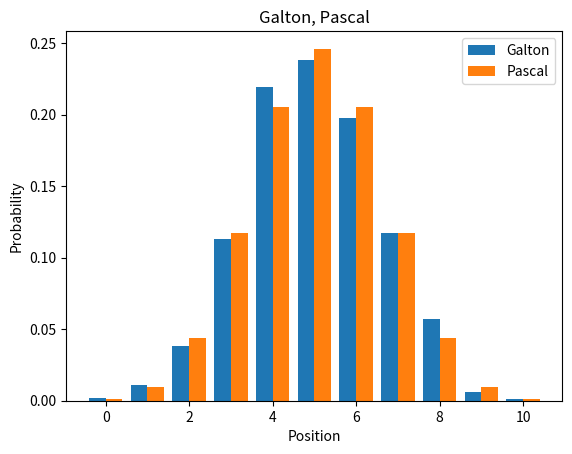

Generate this figure with matplotlib:
"""
    Exercise 5: Galton, Pascal, Gauss
"""

import numpy as np
import matplotlib.pyplot as plt

def galton(balls, layers=5):
    """
    Implementation of Galton board

    Arguments
    ---------
    balls: int, Number of balls (simulation runs)
    layers: int, Number of layers on the board

    Return
    ------
    numpy array, Array of positions after each run
    """
    positions = []
    for b in range(balls):
        path = np.random.choice([0, 1], layers)
        positions.append(np.sum(path))
    return np.array(positions)

def pascal(layers=5):
    """
    Implementation of Pascal triangle

    Arguments
    ---------
    layers: int, Number of layers in the triangle

    Return
    ------
    numpy array, Array containing the final layer
    """

    prev_layer = np.array([1])
    for l in range(1, layers + 1):
        layer = np.zeros(l+1)
        layer[:-1] += prev_layer
        layer[1:] += prev_layer
        prev_layer = layer
    return layer


if __name__ == '__main__':

    # Set layers for all simulations
    layers = 10
    x = np.array(range(layers + 1))

    # Simulate Galton board
    balls = 1000
    galton_result = galton(balls, layers)
    galton_y = np.array([np.sum(galton_result == i) for i in x]) / balls

    # Build Pascal triangle
    pascal_result = pascal(layers)
    pascal_y = pascal_result / (2**layers)

    # Plot results
    plt.title("Galton, Pascal")
    plt.xlabel("Position")
    plt.ylabel("Probability")
    plt.bar(x-0.2, galton_y, width=0.4, label="Galton")
    plt.bar(x+0.2, pascal_y, width=0.4, label="Pascal")
    plt.legend(loc="best")
    plt.show()
